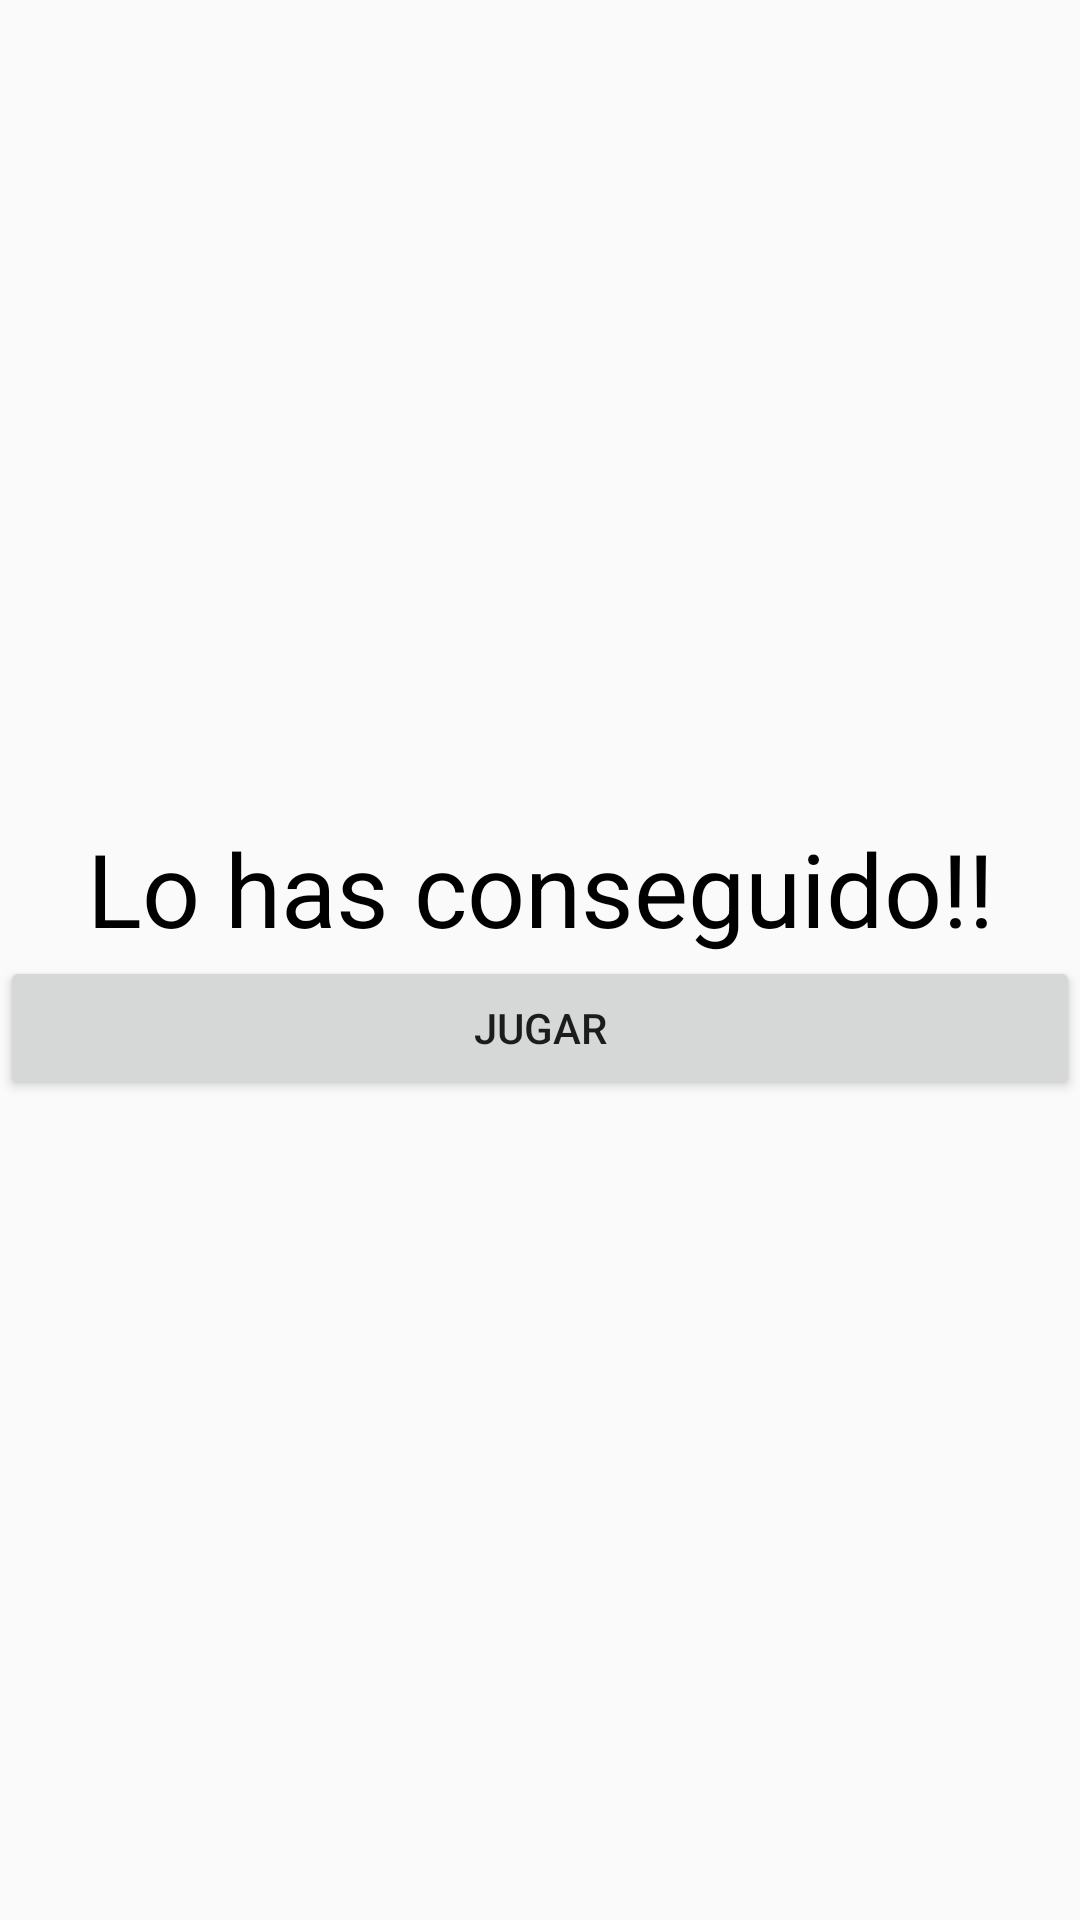

This screen was rendered from an Android layout file. Write that file and the resources it references.
<!-- AndroidManifest.xml: application theme Theme.AppCompat.Light.NoActionBar -->
<!-- res/layout/dialogofin.xml -->
<?xml version="1.0" encoding="utf-8"?>
<LinearLayout xmlns:android="http://schemas.android.com/apk/res/android"
    android:layout_width="match_parent"
    android:layout_height="match_parent"
    android:gravity="center"
    android:orientation="vertical">

    <TextView
        android:id="@+id/textofinTV"
        android:layout_width="match_parent"
        android:layout_height="wrap_content"
        android:gravity="center"
        android:text="Lo has conseguido!!"
        android:textColor="@color/black"
        android:textSize="34sp" />

    <Button
        android:id="@+id/botonfinjugar"
        android:layout_width="match_parent"
        android:layout_height="wrap_content"
        android:text="JUGAR" />
</LinearLayout>
<!-- resources referenced by this layout -->
<resources>

  <!-- not gathered from this repository: default colours our renderer supplied (Android Studio template values) -->
  <color name="black">#FF000000</color>
</resources>
